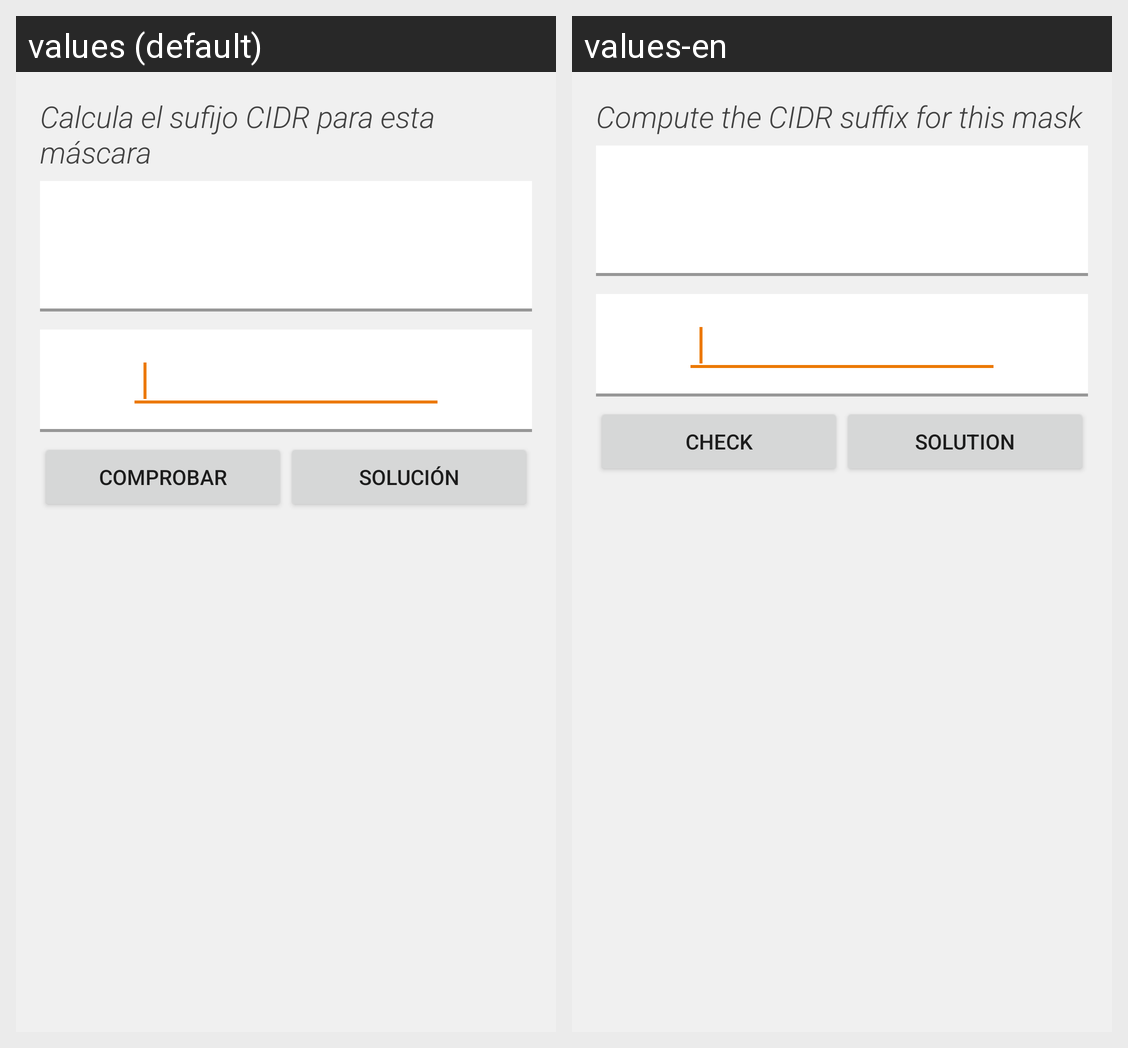

Strings drawn on this Android screen and how each of the app's shown locales translates them:
Android screen res/layout/fragment_cidr.xml rendered under 2 locales, left to right: values (default), values-en. Device: Nexus 5 (rendered at 1080×1920; each locale shown at half size, 540×960, under a caption strip naming it); theme AppTheme.
Strings drawn on this screen, with the default value and each locale's value (text and hints the layout hard-codes, and strings that could not be matched under every locale, appear in the picture but are not listed):

cidr_title
  values: Calcula el sufijo CIDR para esta máscara
  values-en: Compute the CIDR suffix for this mask

check
  values: Comprobar
  values-en: Check

solution
  values: Solución
  values-en: Solution
